Photos from the image-classification dataset "MSTAR-10" in the GitHub repository Naelbest/mstar_with_machine_learning. Its 6 classes are: BMP-2 infantry fighting vehicle, BRDM-2 armored scout vehicle, BTR-60 armored personnel carrier, BTR-70 armored personnel carrier, ZIL-131 military truck, ZSU-23-4 self-propelled anti-aircraft gun.

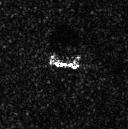
Label: BRDM-2 armored scout vehicle

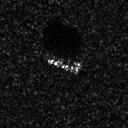
Label: BTR-70 armored personnel carrier

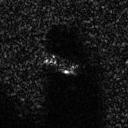
Label: BTR-60 armored personnel carrier

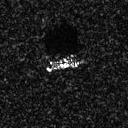
Label: BMP-2 infantry fighting vehicle

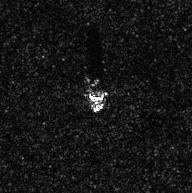
Label: ZIL-131 military truck

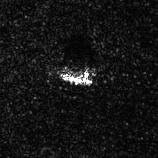
Label: ZSU-23-4 self-propelled anti-aircraft gun
